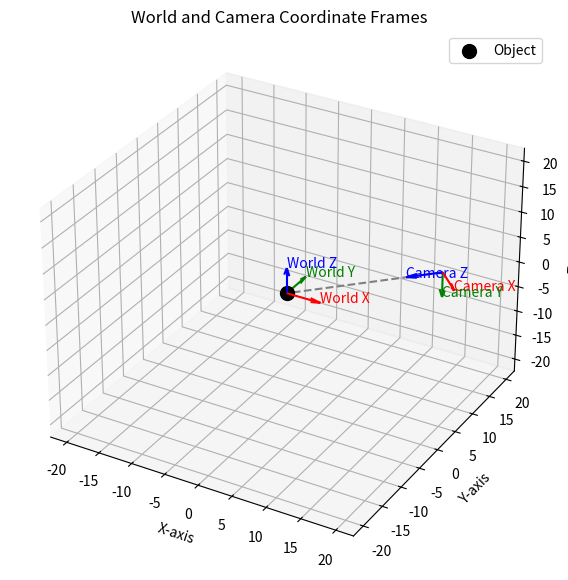

This figure's Python source:
import numpy as np
import matplotlib.pyplot as plt

# Function to compute rotation matrix to look from a point towards another point
def compute_camera_rotation(eye, target, up=np.array([0, 0, -1], dtype=np.float64)):
    # Ensure inputs are float64
    eye = eye.astype(np.float64)
    target = target.astype(np.float64)
    up = up.astype(np.float64)

    # Compute the forward vector (from eye to target)
    forward = target - eye
    forward /= np.linalg.norm(forward)

    # Compute the right vector
    right = np.cross(forward, up)
    right /= np.linalg.norm(right)

    # Recompute the up vector
    true_up = np.cross(right, forward)
    true_up /= np.linalg.norm(true_up)

    # Create rotation matrix
    R = np.vstack([right, true_up, forward]).T
    return R


# Function to plot coordinate frame axes
def plot_axes(ax, R, t, axis_length=1.0, label_prefix=''):
    # Create arrays for the axes
    origin = t.flatten()
    x_axis = R[:, 0] * axis_length
    y_axis = R[:, 1] * axis_length
    z_axis = R[:, 2] * axis_length

    # Plot the axes
    ax.quiver(*origin, *x_axis, color='red', length=axis_length, normalize=True)
    ax.quiver(*origin, *y_axis, color='green', length=axis_length, normalize=True)
    ax.quiver(*origin, *z_axis, color='blue', length=axis_length, normalize=True)

    # Label the axes
    ax.text(*(origin + x_axis), f'{label_prefix}X', color='red')
    ax.text(*(origin + y_axis), f'{label_prefix}Y', color='green')
    ax.text(*(origin + z_axis), f'{label_prefix}Z', color='blue')

# Main code
def main():
    # Define the world coordinate frame (origin at (0, 0, 0))
    world_origin = np.array([0, 0, 0], dtype=np.float64)
    R_world = np.eye(3)  # Identity matrix (no rotation)

    # Define the object position (e.g., at the world origin)
    object_position = np.array([0, 0, 0], dtype=np.float64)

    # Define the camera position (e.g., at (15, 15, 0))
    camera_position = np.array([15, 15, 0], dtype=np.float64)

    # Compute the camera rotation matrix to look at the object
    R_camera = compute_camera_rotation(camera_position, object_position)

    # Set up the 3D plot
    fig = plt.figure(figsize=(10, 7))
    ax = fig.add_subplot(111, projection='3d')
    ax.set_title('World and Camera Coordinate Frames')

    # Plot the world coordinate frame at the origin
    plot_axes(ax, R_world, world_origin, axis_length=5, label_prefix='World ')

    # Plot the camera coordinate frame at the camera's position
    plot_axes(ax, R_camera, camera_position, axis_length=5, label_prefix='Camera ')

    # Plot the object position
    ax.scatter(object_position[0], object_position[1], object_position[2],
               color='black', s=100, label='Object')

    # Optionally, plot a line from the camera to the object
    ax.plot([camera_position[0], object_position[0]],
            [camera_position[1], object_position[1]],
            [camera_position[2], object_position[2]],
            color='gray', linestyle='dashed')

    # Set labels
    ax.set_xlabel('X-axis')
    ax.set_ylabel('Y-axis')
    ax.set_zlabel('Z-axis')

    # Set aspect ratio
    max_range = np.array([
        camera_position[0], camera_position[1], camera_position[2]
    ]).max() * 1.5

    ax.set_xlim(-max_range, max_range)
    ax.set_ylim(-max_range, max_range)
    ax.set_zlim(-max_range, max_range)

    ax.legend()
    plt.show()

if __name__ == '__main__':
    main()
